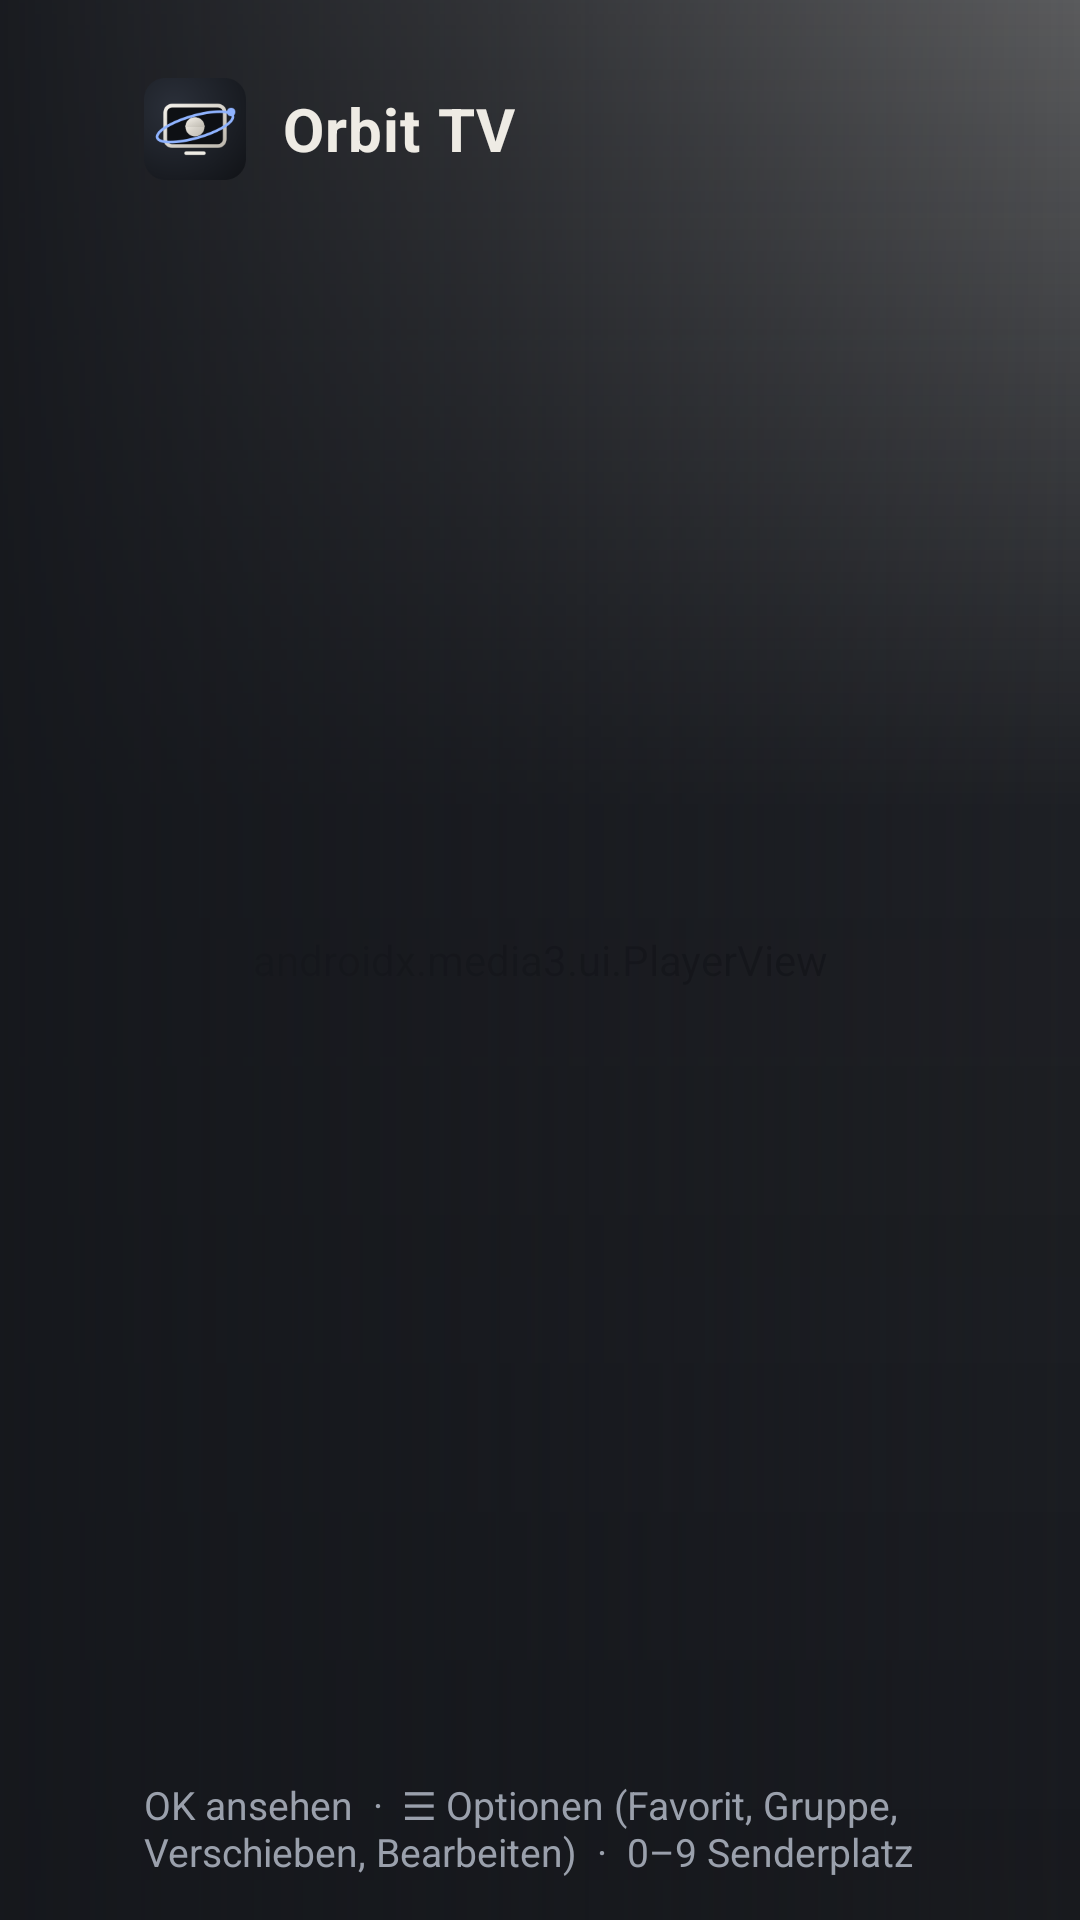

Write the Android layout XML for this screen, with the resource values it uses.
<!-- AndroidManifest.xml: application theme OrbitTV -->
<!-- res/layout/activity_main.xml -->
<?xml version="1.0" encoding="utf-8"?>
<FrameLayout xmlns:android="http://schemas.android.com/apk/res/android"
    xmlns:app="http://schemas.android.com/apk/res-auto"
    android:layout_width="match_parent"
    android:layout_height="match_parent"
    android:background="@color/ground">

    <androidx.media3.ui.PlayerView
        android:id="@+id/player"
        android:layout_width="match_parent"
        android:layout_height="match_parent"
        android:focusable="true"
        app:resize_mode="fit"
        app:shutter_background_color="@color/ground"
        app:use_controller="false" />

    
    <FrameLayout
        android:id="@+id/browse"
        android:layout_width="match_parent"
        android:layout_height="match_parent">

        <View
            android:layout_width="match_parent"
            android:layout_height="match_parent"
            android:background="@drawable/scrim" />

        <LinearLayout
            android:layout_width="match_parent"
            android:layout_height="match_parent"
            android:orientation="vertical"
            android:paddingStart="48dp"
            android:paddingTop="26dp"
            android:paddingEnd="48dp"
            android:paddingBottom="14dp">

            <LinearLayout
                android:layout_width="match_parent"
                android:layout_height="wrap_content"
                android:gravity="center_vertical"
                android:orientation="horizontal">

                <ImageView
                    android:layout_width="34dp"
                    android:layout_height="34dp"
                    android:src="@mipmap/ic_launcher" />

                <TextView
                    android:layout_width="0dp"
                    android:layout_height="wrap_content"
                    android:layout_marginStart="12dp"
                    android:layout_weight="1"
                    android:letterSpacing="0.02"
                    android:text="Orbit TV"
                    android:textColor="@color/text"
                    android:textSize="20sp"
                    android:textStyle="bold" />

                <TextView
                    android:id="@+id/clock"
                    android:layout_width="wrap_content"
                    android:layout_height="wrap_content"
                    android:textColor="@color/text"
                    android:textSize="20sp" />
            </LinearLayout>

            
            <LinearLayout
                android:layout_width="620dp"
                android:layout_height="150dp"
                android:gravity="bottom"
                android:orientation="vertical">

                <TextView
                    android:id="@+id/heroGroup"
                    android:layout_width="wrap_content"
                    android:layout_height="wrap_content"
                    android:letterSpacing="0.15"
                    android:textAllCaps="true"
                    android:textColor="@color/accent"
                    android:textSize="13sp"
                    android:textStyle="bold" />

                <TextView
                    android:id="@+id/heroName"
                    android:layout_width="wrap_content"
                    android:layout_height="wrap_content"
                    android:ellipsize="end"
                    android:maxLines="1"
                    android:textColor="@color/text"
                    android:textSize="40sp"
                    android:textStyle="bold" />

                <TextView
                    android:id="@+id/heroNow"
                    android:layout_width="wrap_content"
                    android:layout_height="wrap_content"
                    android:ellipsize="end"
                    android:maxLines="2"
                    android:textColor="@color/muted"
                    android:textSize="16sp" />
            </LinearLayout>

            <HorizontalScrollView
                android:id="@+id/tabScroll"
                android:layout_width="match_parent"
                android:layout_height="wrap_content"
                android:layout_marginTop="18dp"
                android:clipToPadding="false"
                android:scrollbars="none">

                <LinearLayout
                    android:id="@+id/tabs"
                    android:layout_width="wrap_content"
                    android:layout_height="wrap_content"
                    android:orientation="horizontal" />
            </HorizontalScrollView>

            <androidx.recyclerview.widget.RecyclerView
                android:id="@+id/grid"
                android:layout_width="match_parent"
                android:layout_height="0dp"
                android:layout_marginTop="10dp"
                android:layout_weight="1"
                android:clipToPadding="false"
                android:paddingTop="6dp"
                android:paddingBottom="20dp" />

            <TextView
                android:id="@+id/hint"
                android:layout_width="wrap_content"
                android:layout_height="wrap_content"
                android:text="OK ansehen  ·  ☰ Optionen (Favorit, Gruppe, Verschieben, Bearbeiten)  ·  0–9 Senderplatz"
                android:textColor="@color/muted"
                android:textSize="13sp" />
        </LinearLayout>
    </FrameLayout>

    
    <LinearLayout
        android:id="@+id/info"
        android:layout_width="wrap_content"
        android:layout_height="wrap_content"
        android:layout_gravity="bottom|start"
        android:layout_margin="48dp"
        android:background="@drawable/card"
        android:gravity="center_vertical"
        android:minWidth="520dp"
        android:orientation="horizontal"
        android:padding="18dp"
        android:visibility="gone">

        <TextView
            android:id="@+id/infoNumber"
            android:layout_width="64dp"
            android:layout_height="64dp"
            android:gravity="center"
            android:textColor="#FFFFFF"
            android:textSize="26sp"
            android:textStyle="bold" />

        <LinearLayout
            android:layout_width="wrap_content"
            android:layout_height="wrap_content"
            android:layout_marginStart="18dp"
            android:orientation="vertical">

            <TextView
                android:id="@+id/infoName"
                android:layout_width="wrap_content"
                android:layout_height="wrap_content"
                android:textColor="@color/text"
                android:textSize="26sp"
                android:textStyle="bold" />

            <TextView
                android:id="@+id/infoNow"
                android:layout_width="wrap_content"
                android:layout_height="wrap_content"
                android:ellipsize="end"
                android:maxWidth="760dp"
                android:maxLines="1"
                android:textColor="@color/muted"
                android:textSize="16sp" />

            <TextView
                android:layout_width="wrap_content"
                android:layout_height="wrap_content"
                android:layout_marginTop="6dp"
                android:text="▲▼ umschalten  ·  OK Übersicht"
                android:textColor="#7A808C"
                android:textSize="12sp" />
        </LinearLayout>
    </LinearLayout>

    <TextView
        android:id="@+id/banner"
        android:layout_width="wrap_content"
        android:layout_height="wrap_content"
        android:layout_gravity="top|center_horizontal"
        android:layout_marginTop="22dp"
        android:background="@drawable/card"
        android:paddingStart="22dp"
        android:paddingTop="12dp"
        android:paddingEnd="22dp"
        android:paddingBottom="12dp"
        android:textColor="@color/text"
        android:textSize="17sp"
        android:visibility="gone" />

    <TextView
        android:id="@+id/message"
        android:layout_width="wrap_content"
        android:layout_height="wrap_content"
        android:layout_gravity="center"
        android:background="@drawable/card"
        android:gravity="center"
        android:maxWidth="760dp"
        android:padding="22dp"
        android:textColor="@color/text"
        android:textSize="19sp"
        android:visibility="gone" />
</FrameLayout>
<!-- resources referenced by this layout -->
<resources>
  <color name="accent">#8FB3FF</color>
  <color name="ground">#15171C</color>
  <color name="muted">#9AA0AC</color>
  <color name="text">#EEEBE4</color>
  <!-- drawable card (drawable) -->
  <?xml version="1.0" encoding="utf-8"?>
  <shape xmlns:android="http://schemas.android.com/apk/res/android">
      <solid android:color="#F21F232B" />
      <corners android:radius="18dp" />
      <stroke android:width="1dp" android:color="#26EEEBE4" />
  </shape>
  <!-- drawable scrim (drawable) -->
  <?xml version="1.0" encoding="utf-8"?>
  <layer-list xmlns:android="http://schemas.android.com/apk/res/android">
      <item>
          <shape><gradient android:angle="270" android:startColor="#5915171C" android:centerColor="#EB15171C"
              android:endColor="#FA15171C" android:centerY="0.42" /></shape>
      </item>
      <item>
          <shape><gradient android:angle="0" android:startColor="#F215171C" android:centerColor="#9915171C"
              android:endColor="#0015171C" android:centerX="0.45" /></shape>
      </item>
  </layer-list>
  <!-- mipmap ic_launcher: png bitmap (mipmap-xhdpi, 6824 bytes) -->
  <style name="OrbitTV" parent="@android:style/Theme.Material.NoActionBar.Fullscreen">
          <item name="android:windowBackground">@color/ground</item>
          <item name="android:colorAccent">@color/accent</item>
          <item name="android:textColor">@color/text</item>
          <item name="android:fontFamily">sans-serif</item>
      </style>
</resources>
